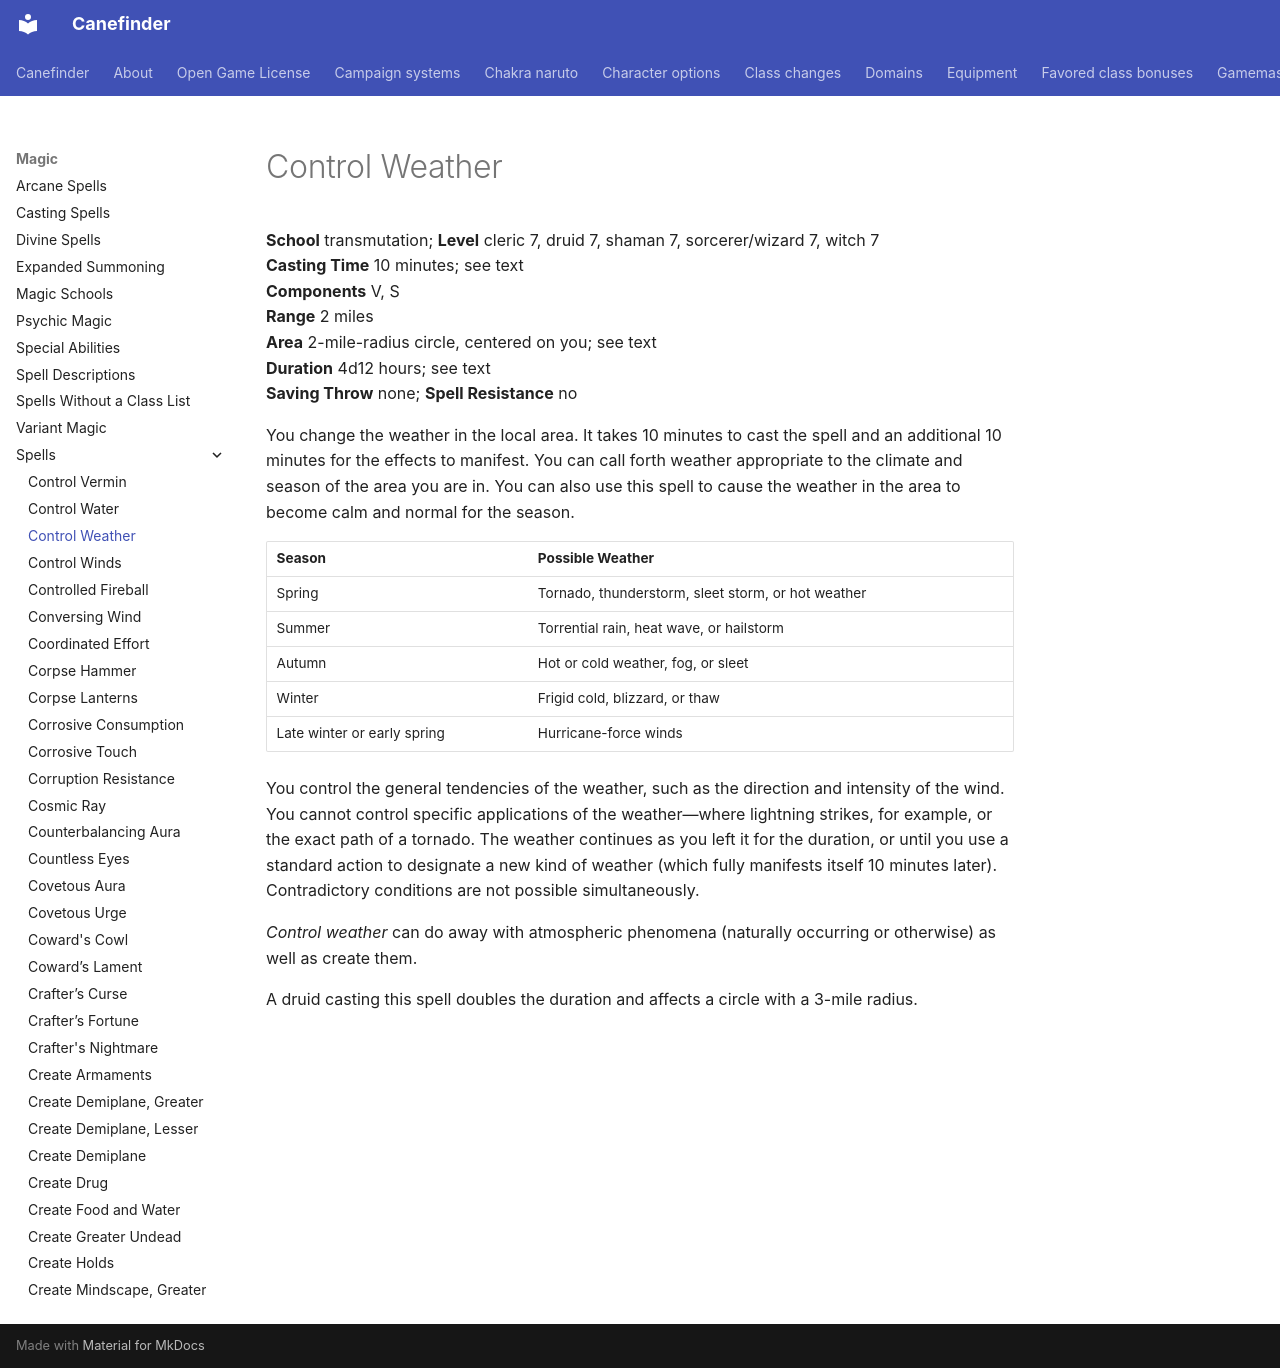

repository: canefinderhouserules/Canefinderhouserules · page: magic/spells/control-weather/index.html · generator: mkdocs

# Control Weather

**School** transmutation; **Level** cleric 7, druid 7, shaman 7, sorcerer/wizard 7, witch 7  
**Casting Time** 10 minutes; see text  
**Components** V, S  
**Range** 2 miles  
**Area** 2-mile-radius circle, centered on you; see text  
**Duration** 4d12 hours; see text  
**Saving Throw** none; **Spell Resistance** no

You change the weather in the local area. It takes 10 minutes to cast the spell and an additional 10 minutes for the effects to manifest. You can call forth weather appropriate to the climate and season of the area you are in. You can also use this spell to cause the weather in the area to become calm and normal for the season.

| Season | Possible Weather |
|---|---|
| Spring | Tornado, thunderstorm, sleet storm, or hot weather |
| Summer | Torrential rain, heat wave, or hailstorm |
| Autumn | Hot or cold weather, fog, or sleet |
| Winter | Frigid cold, blizzard, or thaw |
| Late winter or early spring | Hurricane-force winds |

You control the general tendencies of the weather, such as the direction and intensity of the wind. You cannot control specific applications of the weather—where lightning strikes, for example, or the exact path of a tornado. The weather continues as you left it for the duration, or until you use a standard action to designate a new kind of weather (which fully manifests itself 10 minutes later). Contradictory conditions are not possible simultaneously.

*Control weather* can do away with atmospheric phenomena (naturally occurring or otherwise) as well as create them.

A druid casting this spell doubles the duration and affects a circle with a 3-mile radius.
